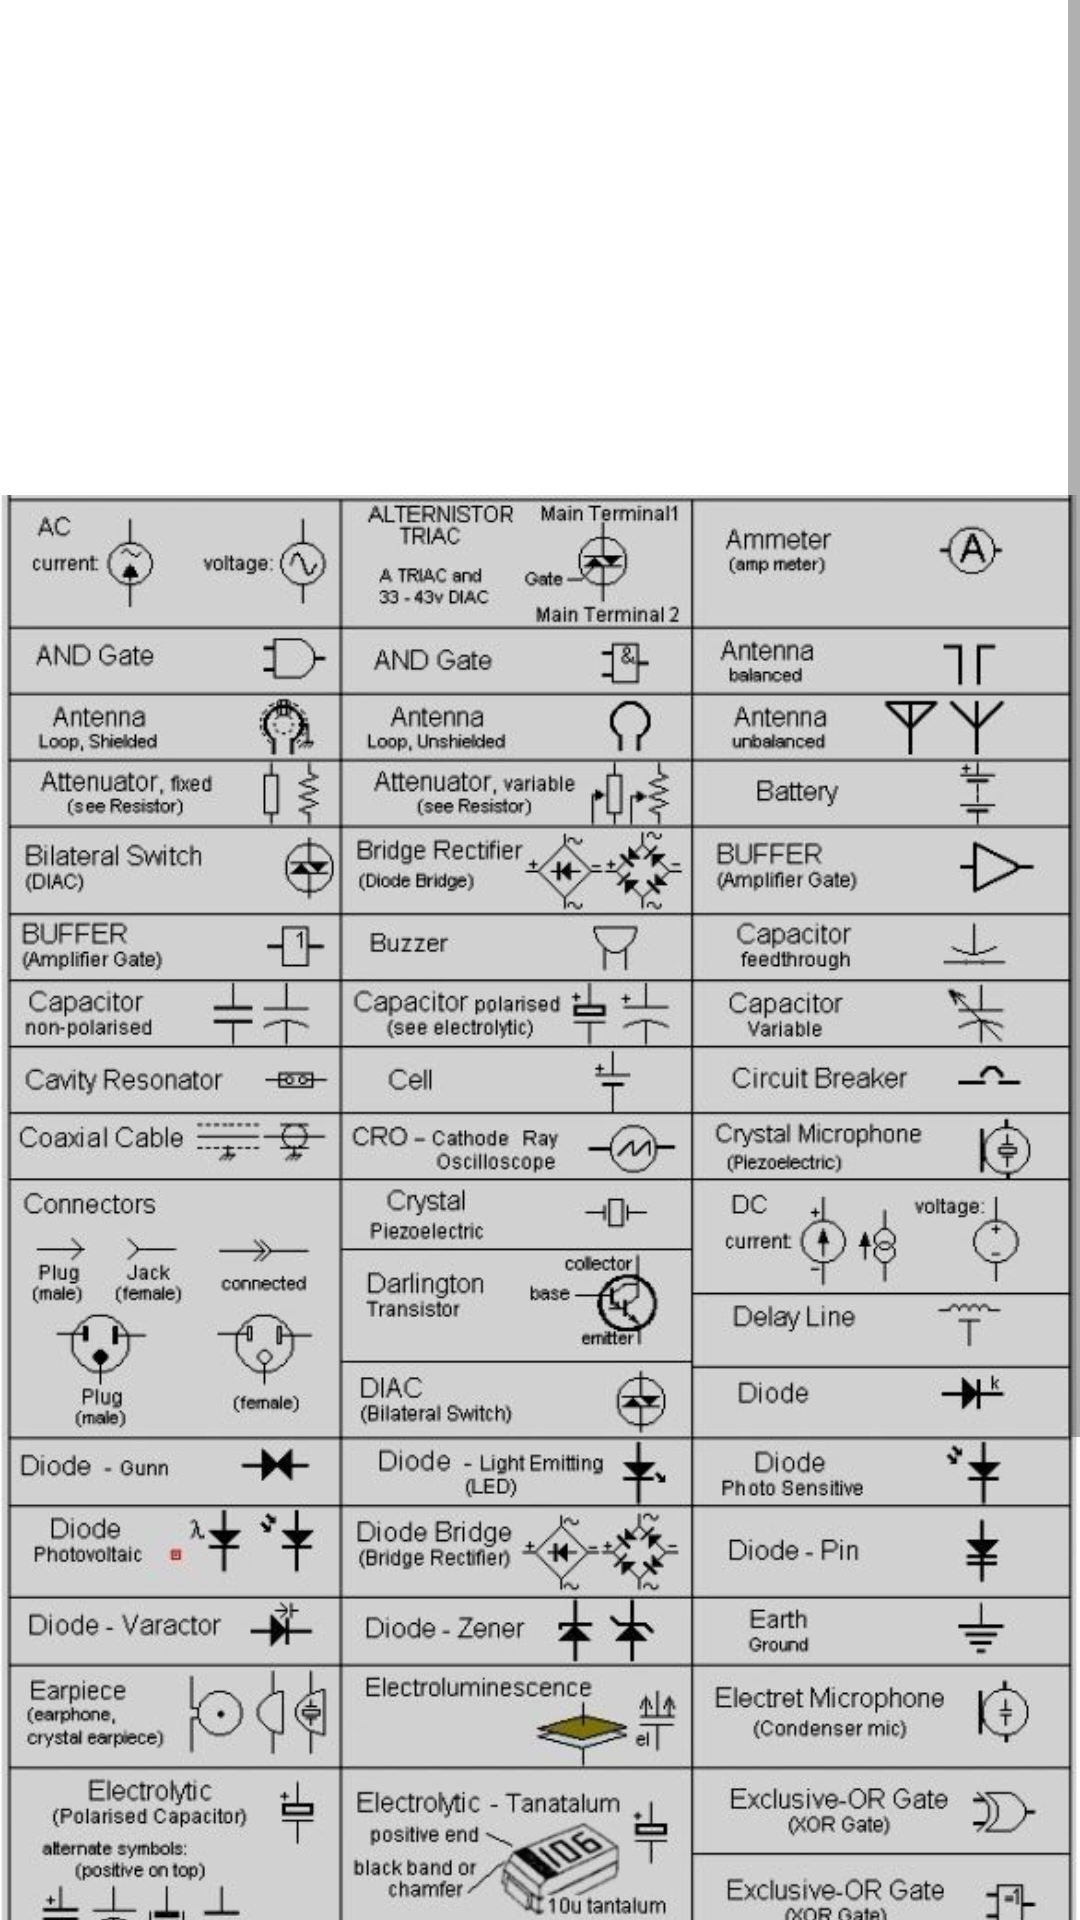

The Android layout XML behind this screen, and the referenced resources:
<!-- AndroidManifest.xml: application theme Theme.Engineertool -->
<!-- res/layout/circuit_table2.xml -->
<?xml version="1.0" encoding="utf-8"?>
<androidx.constraintlayout.widget.ConstraintLayout
    xmlns:android="http://schemas.android.com/apk/res/android"
    xmlns:app="http://schemas.android.com/apk/res-auto"
    android:layout_width="match_parent"
    android:layout_height="match_parent">

    <ScrollView
        android:layout_width="match_parent"
        android:layout_height="match_parent">

        <LinearLayout
            android:layout_width="match_parent"
            android:layout_height="wrap_content"
            android:orientation="vertical" >

            <ImageView
                android:id="@+id/imageView3"
                android:layout_width="match_parent"
                android:layout_height="wrap_content"
                app:srcCompat="@drawable/table_image2" />
        </LinearLayout>
    </ScrollView>
</androidx.constraintlayout.widget.ConstraintLayout>
<!-- resources referenced by this layout -->
<resources>
  <!-- drawable table_image2: jpg bitmap (drawable-v24, 201518 bytes) -->
  <style name="Theme.Engineertool" parent="Theme.MaterialComponents.DayNight.DarkActionBar">
          
          <item name="colorPrimary">@color/purple_500</item>
          <item name="colorPrimaryVariant">@color/purple_700</item>
          <item name="colorOnPrimary">@color/white</item>
          
          <item name="colorSecondary">@color/teal_200</item>
          <item name="colorSecondaryVariant">@color/teal_700</item>
          <item name="colorOnSecondary">@color/black</item>
          
          <item name="android:statusBarColor" tools:targetApi="l">?attr/colorPrimaryVariant</item>
          
      </style>
  <!-- not gathered from this repository: default colours our renderer supplied (Android Studio template values) -->
  <color name="purple_500">#FF6200EE</color>
  <color name="purple_700">#FF3700B3</color>
  <color name="teal_200">#FF03DAC5</color>
  <color name="teal_700">#FF018786</color>
  <color name="black">#FF000000</color>
  <color name="white">#FFFFFFFF</color>
</resources>
